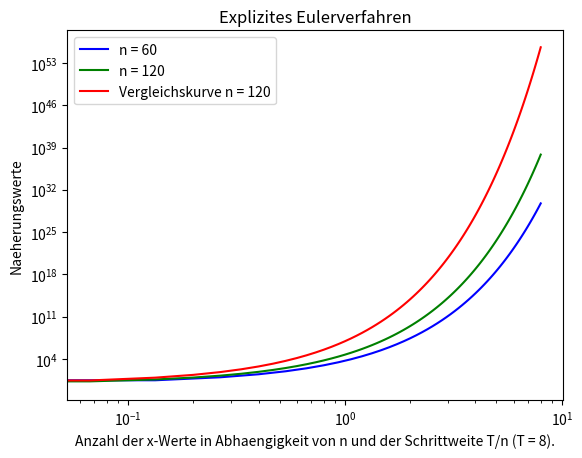
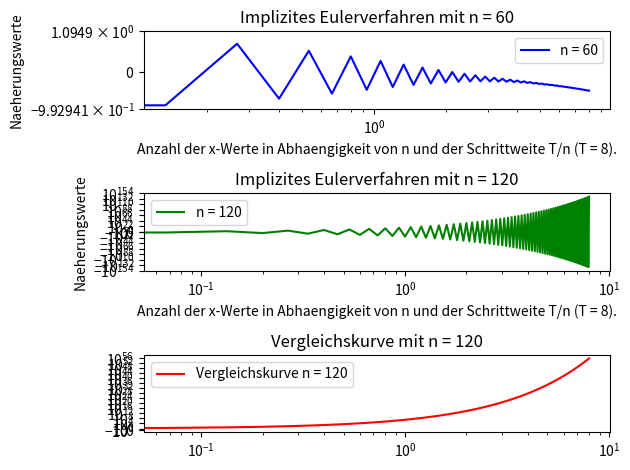
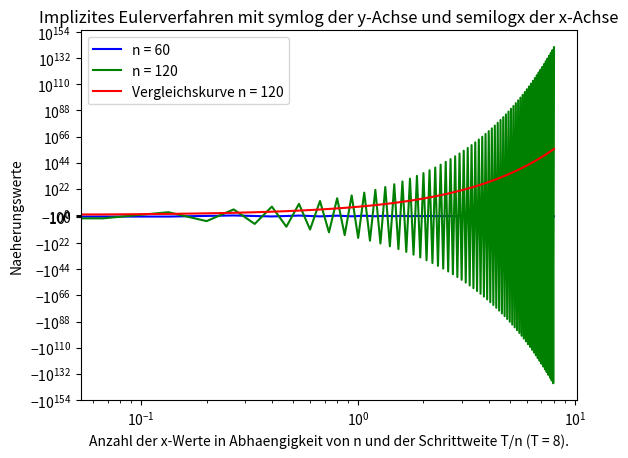

Here is the Python script that generated these plots, in order:
from matplotlib import pyplot as plt
from scipy import special

import math
import numpy as np

def _get_Schrittweite(T, n):
    return (T / n)

def _get_test_fkt(f, list):

    result = []

    for i in list:
        x = i[0]
        result.append((x, f(x)))

    return result

# Aufgabenteil a)
def explicitEuler(A, f, x0, T, n):
    """
        Loest ein AWP mittels des expliziten Euler-Verfahrens aus der VL:
        x_{k + 1} = x_k + tau(lambdax_k + f(t_k)),  mit k= 0,...,n - 1

        Parameter:
        @param A:   lambda = A
        @type A:    int
        @param f:   Funktion fuer das Eulerverfahren: x'(t) = lambdax(t) + f(t)
        @param x0:  Startwert
        @type x0:   int ? float
        @param T:   Schrittweite tau := T / n
        @type T:    float
        @param n:   Anzahl der Euler-Auswertungen (Notwendig fuer T)
        @type n:    int

        @rtype:     [tupel] 
        @return:    Gibt eine Liste von Vektoren aller Iterierten als x elem R^{n + 1} 
                    (inklusive Startwert) zurueck
    """

    # Liste mit Startwert
    result = [(0,x0)]

    h = _get_Schrittweite(T, n)

    for i in range(0, n):
        tk = result[i][0]
        xk = result[i][1]
        result.append(((tk + h), (xk + h * (A * xk + f(tk)))))

    return result

# TODO
# Aufgabenteil b)
def implicitEuler(A, f, x0, T, n):
    """
        Loest ein AWP mittels des impliziten Euler-Verfahrens aus der VL:
        x_{k + 1} = x_k + tau(lambdax_{k + 1} + f(t_{k + 1})),  mit k= 0,...,n - 1

        Um x_{k+1} in Abhaengigkeit von x_{k+1} berechnen zu koennen, muss
        die Gleichung nach x_{k+1} aufgeloest werden

        => x_{k+1} = (x_k + tau * f(t_{k + 1})) / (1 - tau * lambda)

        Parameter:
        @param A:   lambda = A
        @type A:    int
        @param f:   Funktion ueber die Iteriert wird: x'(t) = lambdax(t) + f(t)
        @param x0:  Startwert
        @type x0:   int ? float
        @param T:   Schrittweite tau := T / n
        @type T:    float
        @param n:   Anzahl der Euler-Auswertungen (Notwendig fuer T)
        @type n:    int


        @rtype:     [tupel] 
        @return:    Gibt eine Liste von Vektoren aller Iterierten als x elem R^{n + 1} 
                    (inklusive Startwert) zurueck in der Form (t,x) 
                    mit t = Wert auf x-Achse und x = Wert auf y-Achse
    """

    # Liste mit Startwert
    result = [(0,x0)]

    h = _get_Schrittweite(T, n)

    for i in range(0, n):
        tk = result[i][0] + h
        xk = result[i][1]
        result.append(((tk, ((xk + h * f(tk)) / (1 - h * A)))))

    return result

# Aufgabenteil c)
def make_plot(A, f, x0, T, n, c, method, sp):
    """
        Erstellt Plots nach bestimmten Bedingungen

        Parameter:
        @param A:       lambda = A
        @type A:        int
        @param f:       Funktion ueber die Iteriert wird: x'(t) = lambdax(t) + f(t)
        @param x0:      Startwert
        @type x0:       int ? float
        @param T:       Schrittweite tau := T / n
        @type T:        float
        @param n:       Anzahl der Euler-Auswertungen (Notwendig fuer T)
        @type n:        int
        @param c:       Farbe fuer den entsprechenden Grafen
        @type c:        string
        @param method:  e fuer explicit, i fuer implicit
        @type method:   char bzw. string
        @param sp:      Position fuer den subplot: 0 = kein subplot, 
                        1 = oben, 2 = mitte, 3 = unten
        @type sp:       int
    """

    if method == 'e':
        plotlist = explicitEuler(A, f, x0, T, n)

        plt.loglog(*zip(*plotlist), c, label='n = %i' % n)

        if n == 120:
            test = _get_test_fkt(testFkt, plotlist)
            plt.loglog(*zip(*test), '-r', label='Vergleichskurve n = %i' % n)

        plt.xlabel('Anzahl der x-Werte in Abhaengigkeit von n und der Schrittweite T/n (T = %i).' % T)
        plt.ylabel('Naeherungswerte')
        plt.title('Explizites Eulerverfahren')
        plt.legend()

    if sp == 0 and method == 'i':
        plotlist = implicitEuler(A, f, x0, T, n)
        plt.yscale('symlog')
        plt.semilogx(*zip(*plotlist), c, label='n = %i' % n)

        if n == 120:
            test = _get_test_fkt(testFkt, plotlist)
            plt.yscale('symlog')
            plt.semilogx(*zip(*test), '-r', label='Vergleichskurve n = %i' % n)

        plt.xlabel('Anzahl der x-Werte in Abhaengigkeit von n und der Schrittweite T/n (T = %i).' % T)
        plt.ylabel('Naeherungswerte')
        plt.title('Implizites Eulerverfahren mit symlog der y-Achse und semilogx der x-Achse')
        plt.legend()
    
    if sp > 0 and method == 'i':
        plotlist = implicitEuler(A, f, x0, T, n)
        if sp == 1:
            plt.subplot(3,1,sp)
            plt.yscale('symlog')
            plt.semilogx(*zip(*plotlist), c, label='n = %i' % n)
            plt.title('Implizites Eulerverfahren mit n = %i' % n)
            plt.legend()
            plt.xlabel('Anzahl der x-Werte in Abhaengigkeit von n und der Schrittweite T/n (T = %i).' % T)
            plt.ylabel('Naeherungswerte')

        if sp == 2:
            plt.subplot(3,1,sp)
            plt.yscale('symlog')
            plt.semilogx(*zip(*plotlist), c, label='n = %i' % n)
            plt.title('Implizites Eulerverfahren mit n = %i' % n)
            plt.legend()
            plt.xlabel('Anzahl der x-Werte in Abhaengigkeit von n und der Schrittweite T/n (T = %i).' % T)
            plt.ylabel('Naeherungswerte')

        if n == 120:
            test = _get_test_fkt(testFkt, plotlist)
            plt.subplot(3,1,3)
            plt.yscale('symlog')
            plt.semilogx(*zip(*test), '-r', label='Vergleichskurve n = %i' % n)
            plt.title('Vergleichskurve mit n = %i' % n)
            plt.legend()

        plt.tight_layout()

        
        

A = 16
f = lambda t: t
T = 8 
x0 = 1  # => Punkt (0, 1) als Startwert
testFkt = lambda t: (257 / 256) * math.exp(16 * t) - (t / 16) - (1 / 256)

# Plot fuer Explizites Eulerverfahren
plt.figure('Aufgabe 3b) Plots fuer das explizite Eulerverfahren mit f(t) = t')

# Explizites Eulerverfahren mit n = 60
n = 60
make_plot(A, f, x0, T, n, '-b', 'e', 0)

# Explizites Eulerverfahren mit n = 120
n = 120
make_plot(A, f, x0, T, n, '-g', 'e', 0)

# Plot fuer Implizites Eulerverfahren
plt.figure('Aufgabe 3b) Plots fuer das implizite Eulerverfahren mit f(t) = t')

# Implizites Eulerverfahren mit n = 60
n = 60
make_plot(A, f, x0, T, n, '-b', 'i', 1)

# Implizites Eulerverfahren mit n = 120
n = 120
make_plot(A, f, x0, T, n, '-g', 'i', 2)

# Test eines gemeinsamen Plots fuer implizites Eulerverfahren
plt.figure('Aufgabe 3b) Plots fuer das implizite Eulerverfahren mit f(t) = t (Testplot)')

# Implizites Eulerverfahren mit n = 60
n = 60
make_plot(A, f, x0, T, n, '-b', 'i', 0)

# Implizites Eulerverfahren mit n = 120
n = 120
make_plot(A, f, x0, T, n, '-g', 'i', 0)

plt.show()